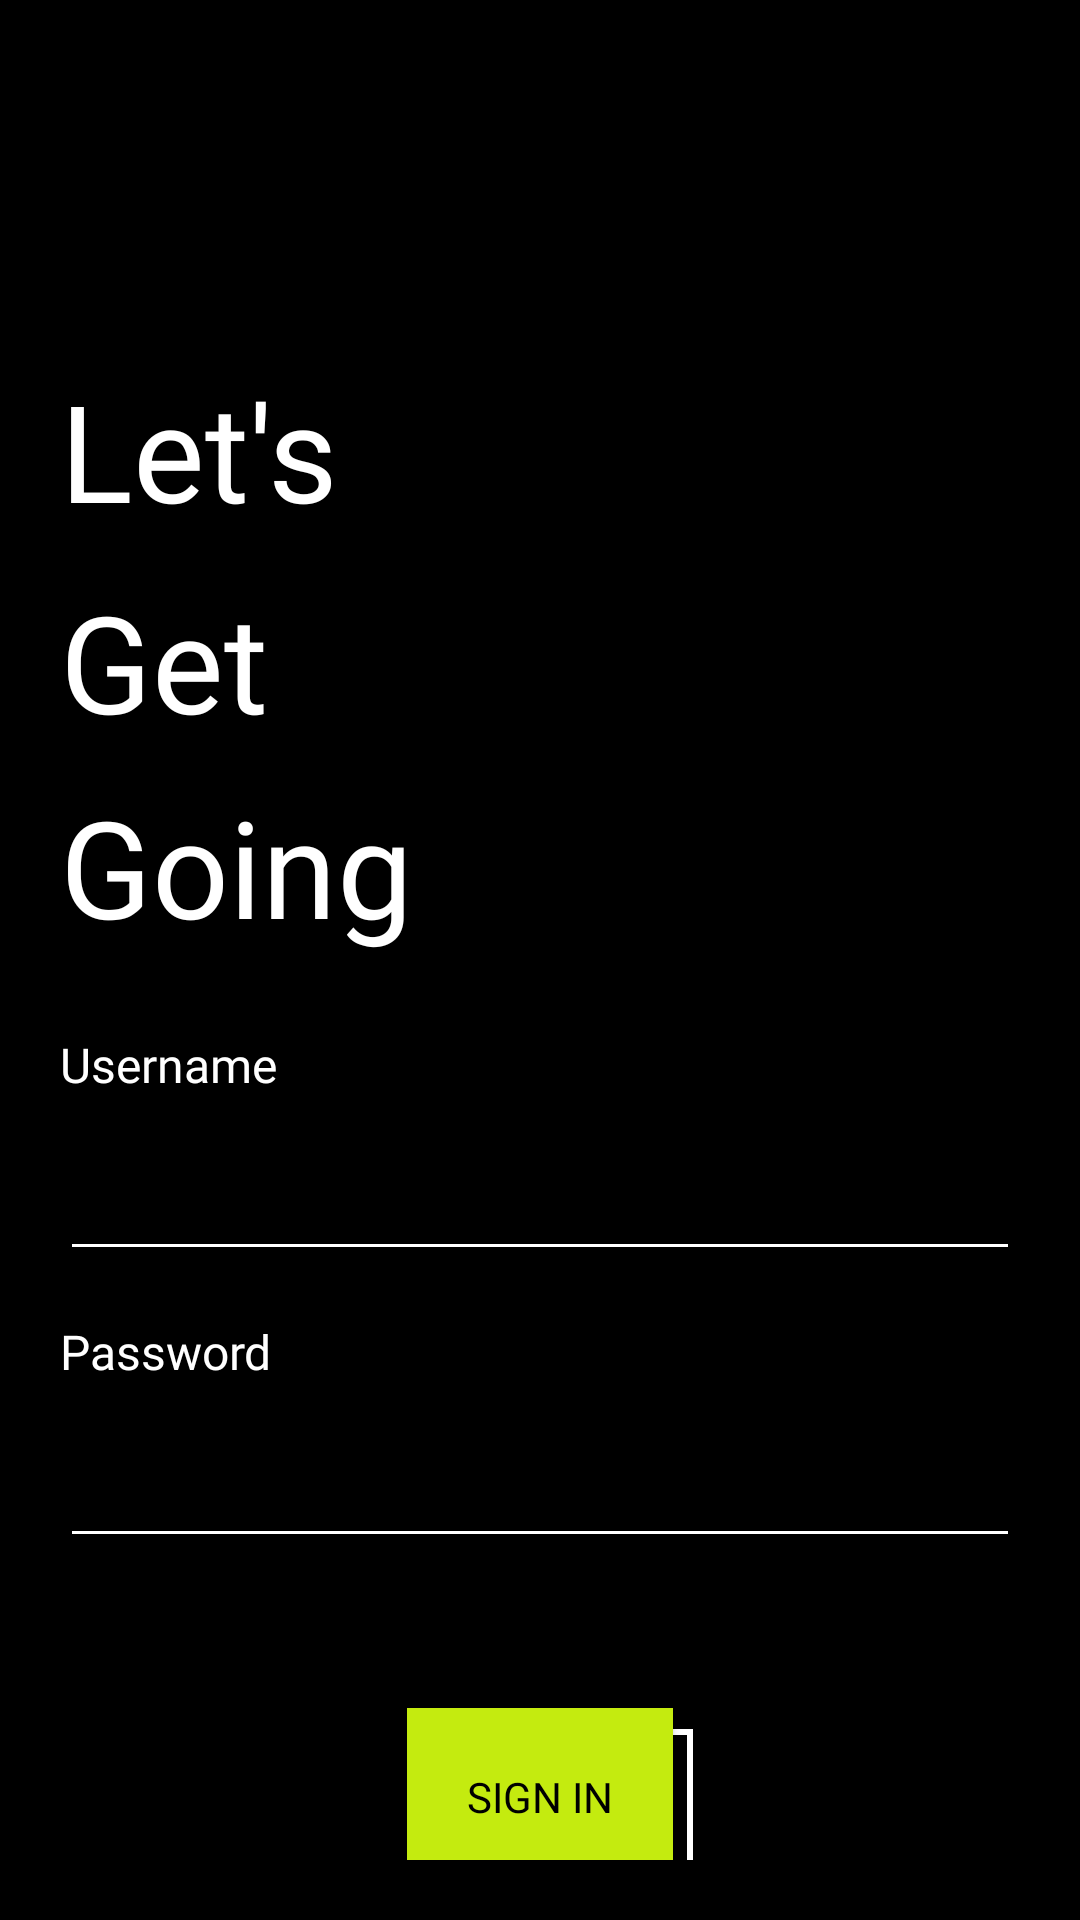

Produce the Android XML layout that renders to this screen, including the resource entries it uses.
<!-- AndroidManifest.xml: application theme Theme.GameSetMatch -->
<!-- res/layout/activity_sign_in.xml -->
<?xml version="1.0" encoding="utf-8"?>
<layout
    xmlns:android="http://schemas.android.com/apk/res/android"
    xmlns:app="http://schemas.android.com/apk/res-auto"
    xmlns:tools="http://schemas.android.com/tools">

    <androidx.constraintlayout.widget.ConstraintLayout
        android:layout_width="match_parent"
        android:layout_height="match_parent"
        android:background="@color/black"
        android:padding="20dp"
        tools:context=".ui.signupsignin.SignInActivity">

        <ImageView
            android:id="@+id/back_btn"
            android:layout_width="30dp"
            android:layout_height="30dp"
            android:src="@drawable/ic_back"
            app:layout_constraintStart_toStartOf="parent"
            app:layout_constraintTop_toTopOf="parent" />

        <TextView
            android:id="@+id/textView2"
            android:layout_width="wrap_content"
            android:layout_height="wrap_content"
            android:layout_marginTop="100dp"
            android:fontFamily="@font/gilroy_bold"
            android:text="@string/sign_in_message"
            android:textColor="@color/white"
            android:lineSpacingMultiplier="1.3"
            android:textSize="45sp"
            app:layout_constraintStart_toStartOf="parent"
            app:layout_constraintTop_toTopOf="parent" />

        <androidx.constraintlayout.widget.ConstraintLayout
            android:layout_width="match_parent"
            android:layout_height="wrap_content"
            android:layout_marginTop="40dp"
            app:layout_constraintBottom_toBottomOf="parent"
            app:layout_constraintEnd_toEndOf="parent"
            app:layout_constraintStart_toStartOf="parent"
            app:layout_constraintTop_toBottomOf="@+id/textView2">

            <TextView
                android:id="@+id/username_tv"
                style="@style/InputTagTV"
                android:text="@string/username"
                app:layout_constraintStart_toStartOf="parent"
                app:layout_constraintTop_toTopOf="parent" />

            <EditText
                android:id="@+id/username_et"
                style="@style/InputFieldStyle"
                android:inputType="textPersonName"
                app:layout_constraintEnd_toEndOf="parent"
                app:layout_constraintStart_toStartOf="parent"
                app:layout_constraintTop_toBottomOf="@+id/username_tv" />

            <TextView
                android:id="@+id/password_tv"
                style="@style/InputTagTV"
                android:text="@string/password"
                android:layout_marginTop="16dp"
                app:layout_constraintStart_toStartOf="parent"
                app:layout_constraintTop_toBottomOf="@+id/username_et" />

            <EditText
                android:id="@+id/password_et"
                style="@style/InputFieldStyle"
                android:inputType="textPassword"
                app:layout_constraintEnd_toEndOf="parent"
                app:layout_constraintStart_toStartOf="parent"
                app:layout_constraintTop_toBottomOf="@+id/password_tv" />

            <androidx.appcompat.widget.AppCompatButton
                android:id="@+id/sign_in_btn"
                style="@style/ButtonsStyle"
                android:text="@string/sign_in_btn"
                android:layout_marginTop="50dp"
                app:layout_constraintEnd_toEndOf="parent"
                app:layout_constraintStart_toStartOf="parent"
                app:layout_constraintTop_toBottomOf="@+id/password_et" />

            <View
                style="@style/HighlightStyle"
                app:layout_constraintBottom_toBottomOf="@id/sign_in_btn"
                app:layout_constraintEnd_toEndOf="@id/sign_in_btn"
                app:layout_constraintStart_toStartOf="@id/sign_in_btn"
                app:layout_constraintTop_toTopOf="@id/sign_in_btn" />

            <TextView
                android:id="@+id/error_tv"
                android:text="@string/incorrect_credentials"
                app:layout_constraintStart_toStartOf="parent"
                app:layout_constraintTop_toBottomOf="@+id/password_et"
                style="@style/ErrorTextStyle" />

        </androidx.constraintlayout.widget.ConstraintLayout>

    </androidx.constraintlayout.widget.ConstraintLayout>

</layout>
<!-- resources referenced by this layout -->
<resources>
  <color name="black">#FF000000</color>
  <color name="white">#FFFFFFFF</color>
  <string name="incorrect_credentials">* Incorrect username or password.</string>
  <string name="password">Password</string>
  <string name="sign_in_btn">Sign in</string>
  <string name="sign_in_message">Let\'s\nGet\nGoing</string>
  <string name="username">Username</string>
  <style name="ButtonsStyle">
          <item name="android:layout_width">wrap_content</item>
          <item name="android:layout_height">wrap_content</item>
          <item name="android:background">@drawable/main_btn_bg</item>
          <item name="android:fontFamily">@font/gilroy_bold</item>
          <item name="android:padding">20dp</item>
          <item name="android:textColor">@color/black</item>
      </style>
  <style name="ErrorTextStyle">
          <item name="android:layout_width">wrap_content</item>
          <item name="android:layout_height">wrap_content</item>
          <item name="android:layout_marginStart">3dp</item>
          <item name="android:textSize">15sp</item>
          <item name="android:visibility">gone</item>
          <item name="android:textColor">@color/red</item>
      </style>
  <style name="HighlightStyle">
          <item name="android:layout_width">0dp</item>
          <item name="android:layout_height">0dp</item>
          <item name="android:layout_marginStart">7dp</item>
          <item name="android:layout_marginTop">7dp</item>
          <item name="android:layout_marginEnd">-7dp</item>
          <item name="android:layout_marginBottom">-7dp</item>
          <item name="android:background">@drawable/bg_button_highlight</item>
      </style>
  <style name="InputFieldStyle">
          <item name="android:layout_width">match_parent</item>
          <item name="android:layout_height">wrap_content</item>
          <item name="android:layout_marginTop">10dp</item>
          <item name="android:backgroundTint">@color/white</item>
          <item name="android:fontFamily">@font/gilroy_regular</item>
          <item name="android:minHeight">48dp</item>
          <item name="android:textColor">@color/white</item>
      </style>
  <style name="InputTagTV">
          <item name="android:layout_width">wrap_content</item>
          <item name="android:layout_height">wrap_content</item>
          <item name="android:fontFamily">@font/gilroy_medium</item>
          <item name="android:textSize">16sp</item>
          <item name="android:textColor">@color/white</item>
      </style>
  <style name="Theme.GameSetMatch" parent="Theme.MaterialComponents.Light.NoActionBar">
          
          <item name="colorPrimary">@color/purple_500</item>
          <item name="colorPrimaryVariant">@color/black</item>
          <item name="colorOnPrimary">@color/white</item>
          
          <item name="colorSecondary">@color/button_color</item>
          <item name="colorSecondaryVariant">@color/button_color</item>
          <item name="colorOnSecondary">@color/black</item>
          
          <item name="android:statusBarColor" tools:targetApi="l">?attr/colorPrimaryVariant</item>
          
      </style>
  <!-- drawable main_btn_bg (drawable) -->
  <?xml version="1.0" encoding="utf-8"?>
  <shape
      xmlns:android="http://schemas.android.com/apk/res/android"
      android:shape="rectangle">
  
      <solid
          android:color="@color/button_color"/>
  
  </shape>
  <color name="red">#DE0A26</color>
  <!-- drawable bg_button_highlight (drawable) -->
  <?xml version="1.0" encoding="utf-8"?>
  <shape xmlns:android="http://schemas.android.com/apk/res/android"
      android:shape="rectangle">
  
      <stroke
          android:color="@color/white"
          android:width="2dp"/>
  
  </shape>
  <color name="purple_500">#FF6200EE</color>
  <color name="button_color">#C4EB0F</color>
</resources>
